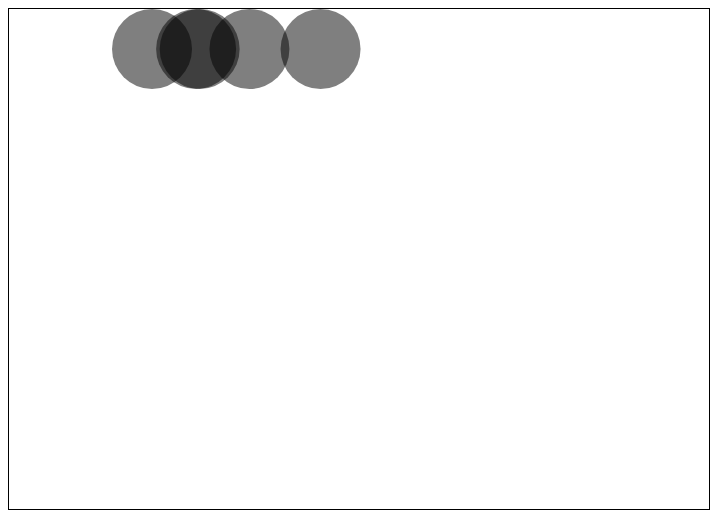
D3 v4 page, settled after 360 driven frames (6 s of simulated time); the page loaded 1 data file(s).


// ── app.js
var width = 700,
    height = 500;

var svg = d3.select('svg')
            .attr('width', width)
            .attr('height', height)
            .style('border', '1px solid black');

d3.json('data.json', arr=> {
  console.log(arr);
  var circle = d3.select('svg')
                  .selectAll('circle')
                  .data(arr)
                  .enter()
                  .append('circle');

  var scale = d3.scaleLinear()
                .domain([1, 10])
                .range([20, width-40]);
  var color = d3.scaleLinear()
                .domain([1, 200])
                .range(['green', 'red']);

  circle.attr('cx', d=>scale(d.magnitude))
        .attr('cy', 40)
        .attr('r', 40)
        .attr('fill', d=>color(d))
        .attr('fill-opacity', '0.5')

  var v  =300;
  console.log(v, scale(v));
});


### data: data.json
[
 {
  "magnitude": 5.1,
  "coordinates": [
   -71.12,
   42.37
  ]
 },
 {
  "magnitude": 2.73,
  "coordinates": [
   -119.6,
   41.9
  ]
 },
 {
  "magnitude": 3.35,
  "coordinates": [
   -125.0,
   40.4
  ]
 },
 {
  "magnitude": 4.1,
  "coordinates": [
   -97.09,
   36.03
  ]
 },
 {
  "magnitude": 3.4,
  "coordinates": [
   -152.9,
   59.05
  ]
 }
]